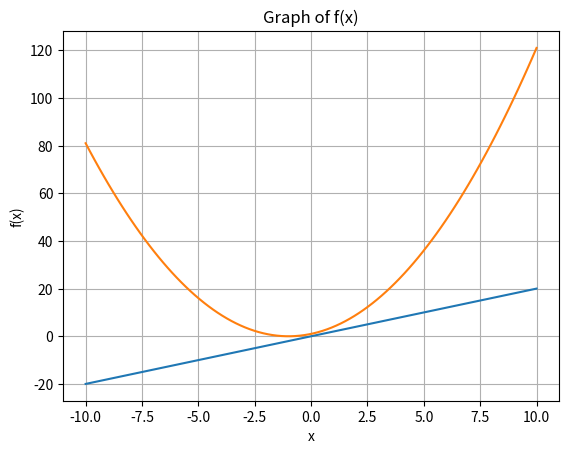

This figure's Python source:
import matplotlib.pyplot as plt
import numpy as np

class f:
    x = 0   # kuadrat
    y = 0   # linear
    z = 0   # konstanta

class g:
    x = 0   # kuadrat
    y = 0   # linear
    z = 0   # konstanta

def scanstr(string):
    x = string
    i = 0
    while i < len(x):
        if x[i] == 'x':
            if x[i+1] == '^' and x[i+2] == '2':
                f.x += 1
                i += 3
            else:
                f.y += 1
                i += 1
        elif x[i].isdigit():
            while x[i].isdigit():
                f.x = (f.x * 10) + int(x[i])
                i += 1
            if x[i] == 'x':
                if x[i+1] == '^' and x[i+2] == '2':
                    f.x += 1
                    i += 3
                else:
                    f.y += 1
                    i += 1
            
        elif x[i] == '+' or x[i] == '-' or x[i] == '*' or x[i] == '/':
            i += 1
        else:
            print("Invalid character")
            break
        i += 1

def integrate(argument):
    x = argument()

# Example usage:
    
input
# Generate x values
x = np.linspace(-10, 10, 100)

# Evaluate the function for each x value
y1 = 2*x
y2 = x**2 + 2*x + 1

# Plot the graph
plt.plot(x, y1)
plt.plot(x, y2)
plt.xlabel('x')
plt.ylabel('f(x)')
plt.title('Graph of f(x)')
plt.grid(True)
plt.show()

